Image classification data set "images" (geezerfluid/phishguard-ai on GitHub). Class labels (2): legitimate, phishing.

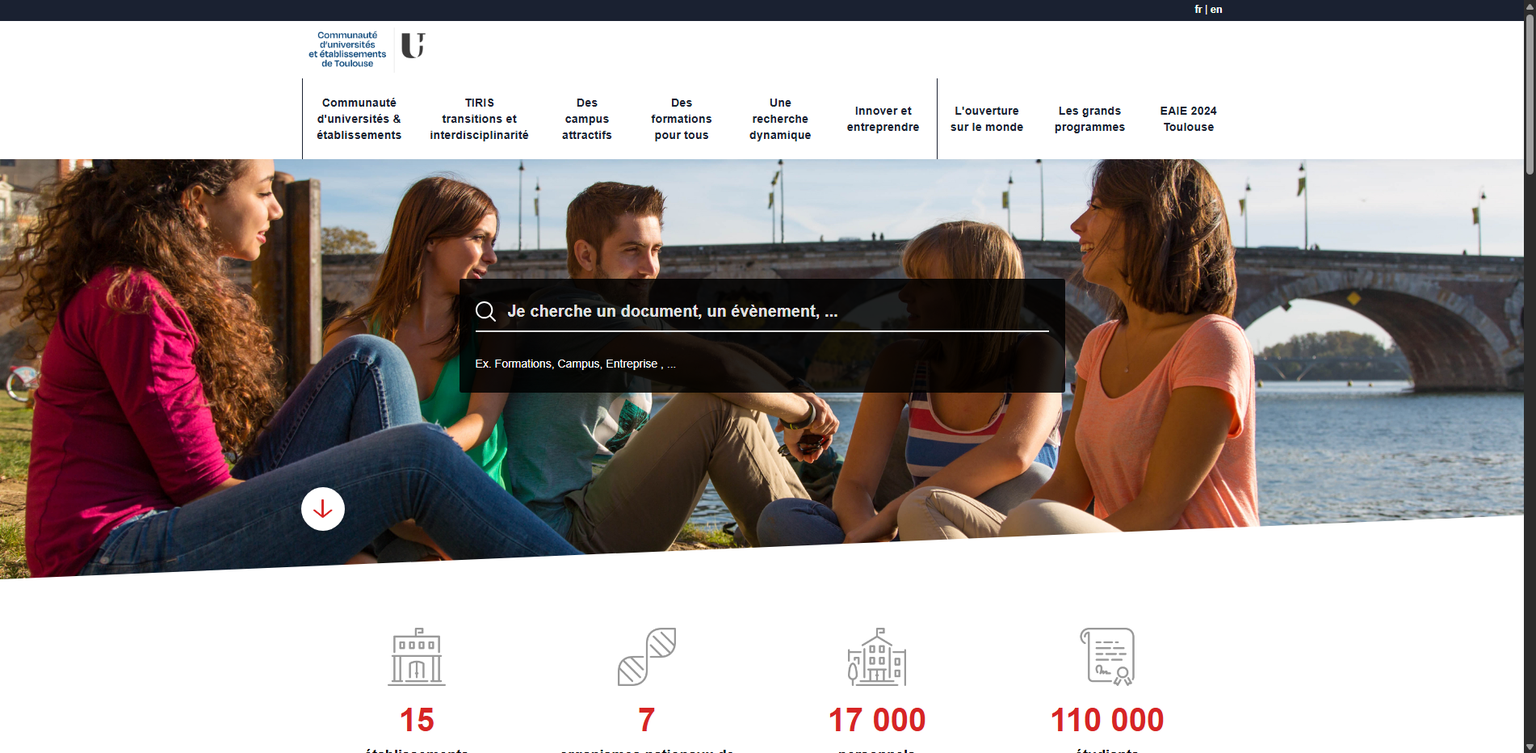
Label: legitimate

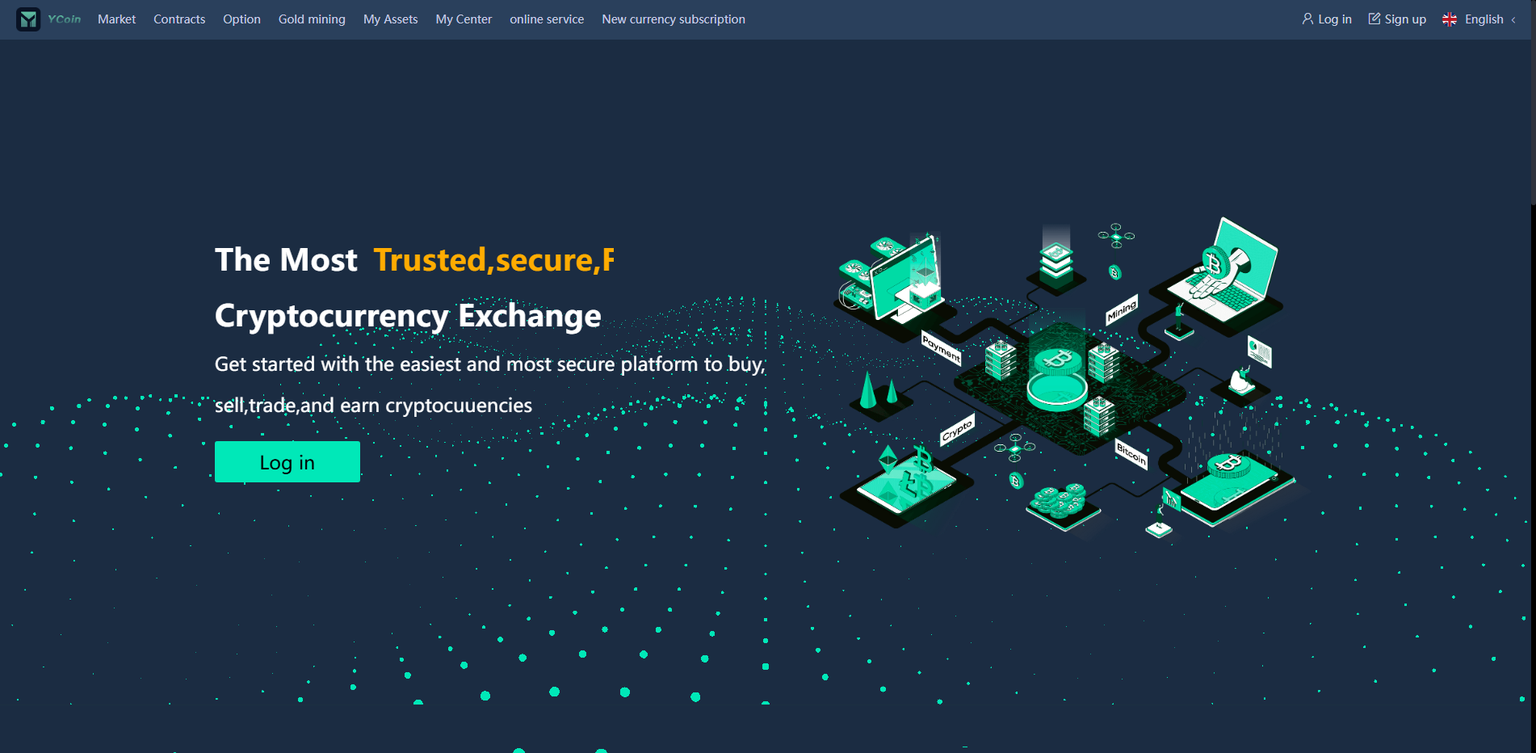
Label: phishing

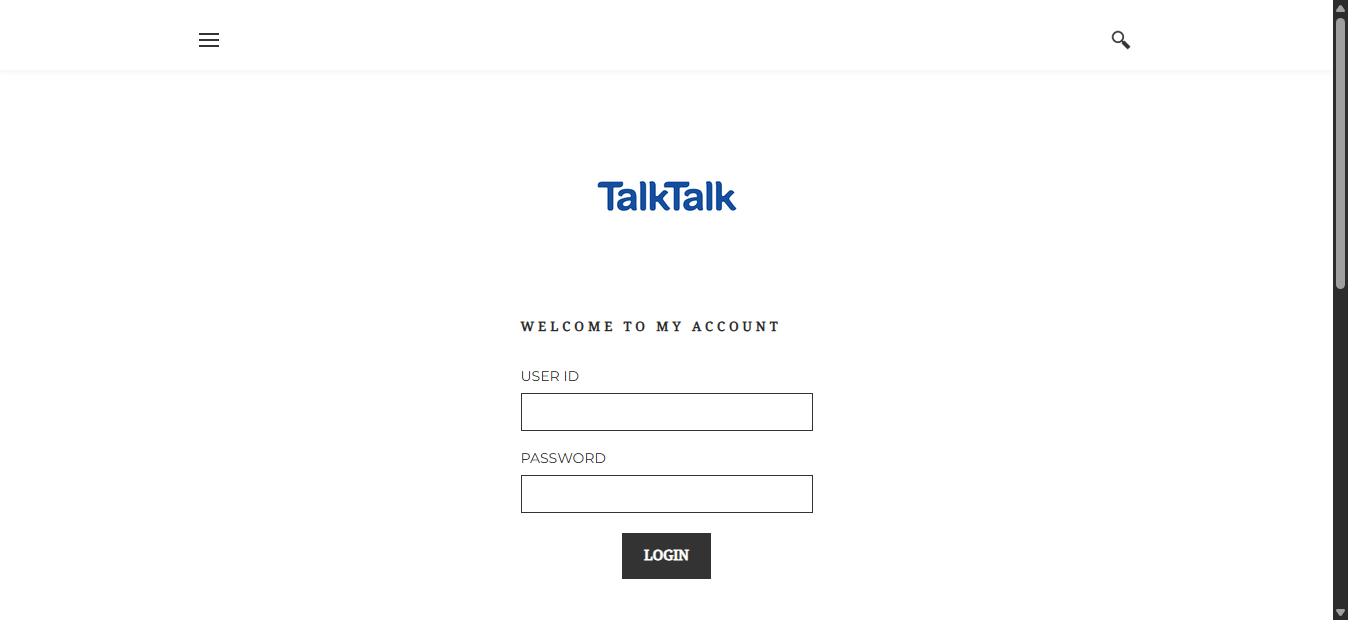
Label: phishing

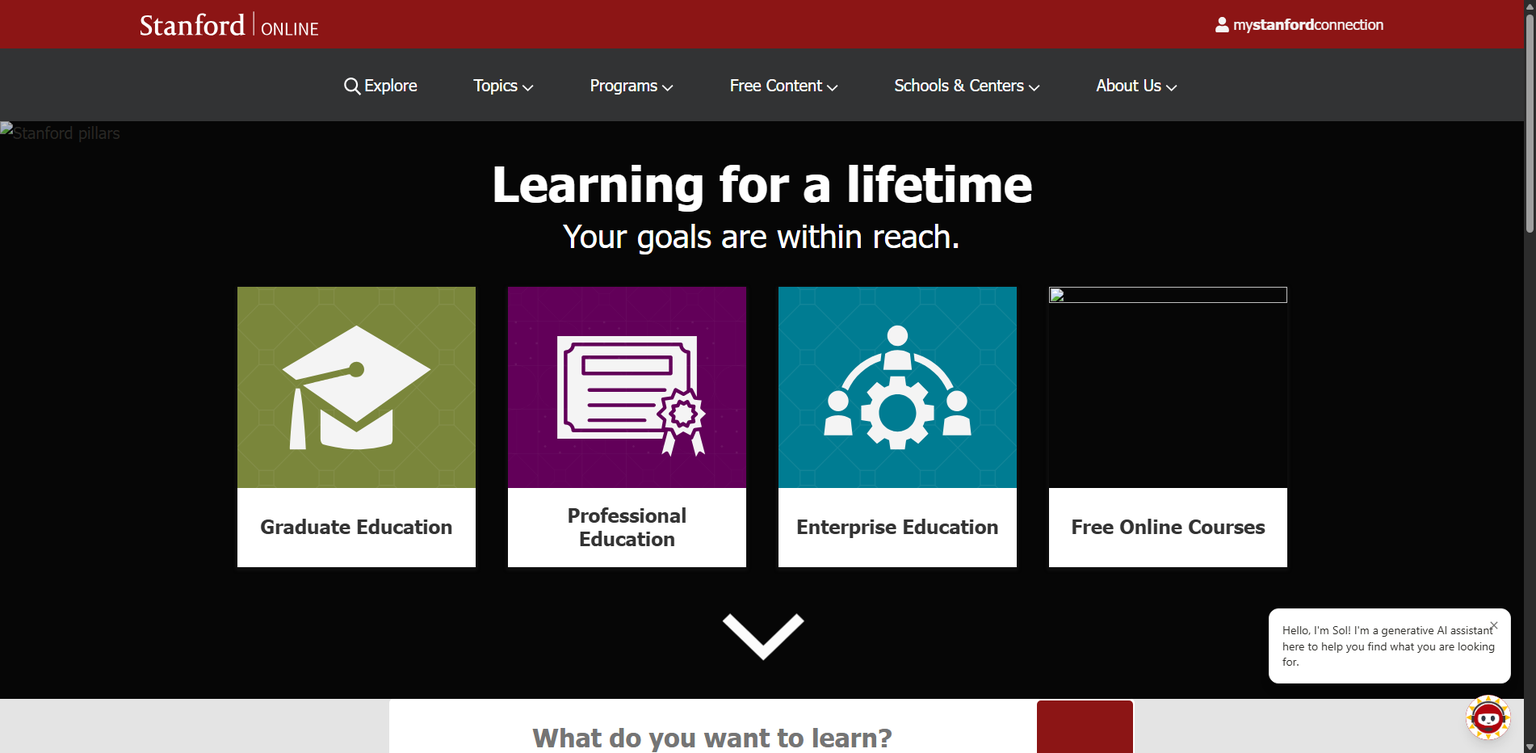
Label: legitimate

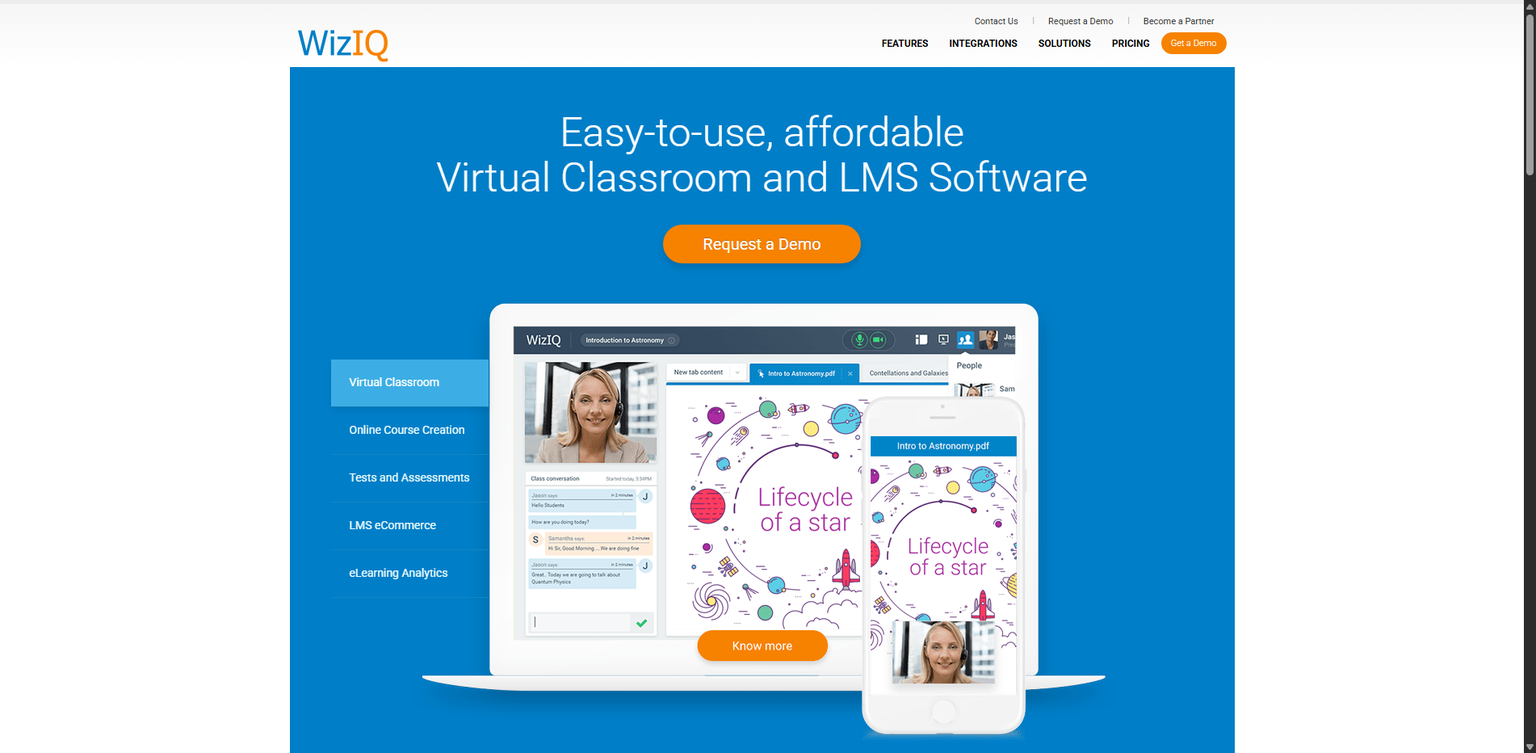
Label: legitimate

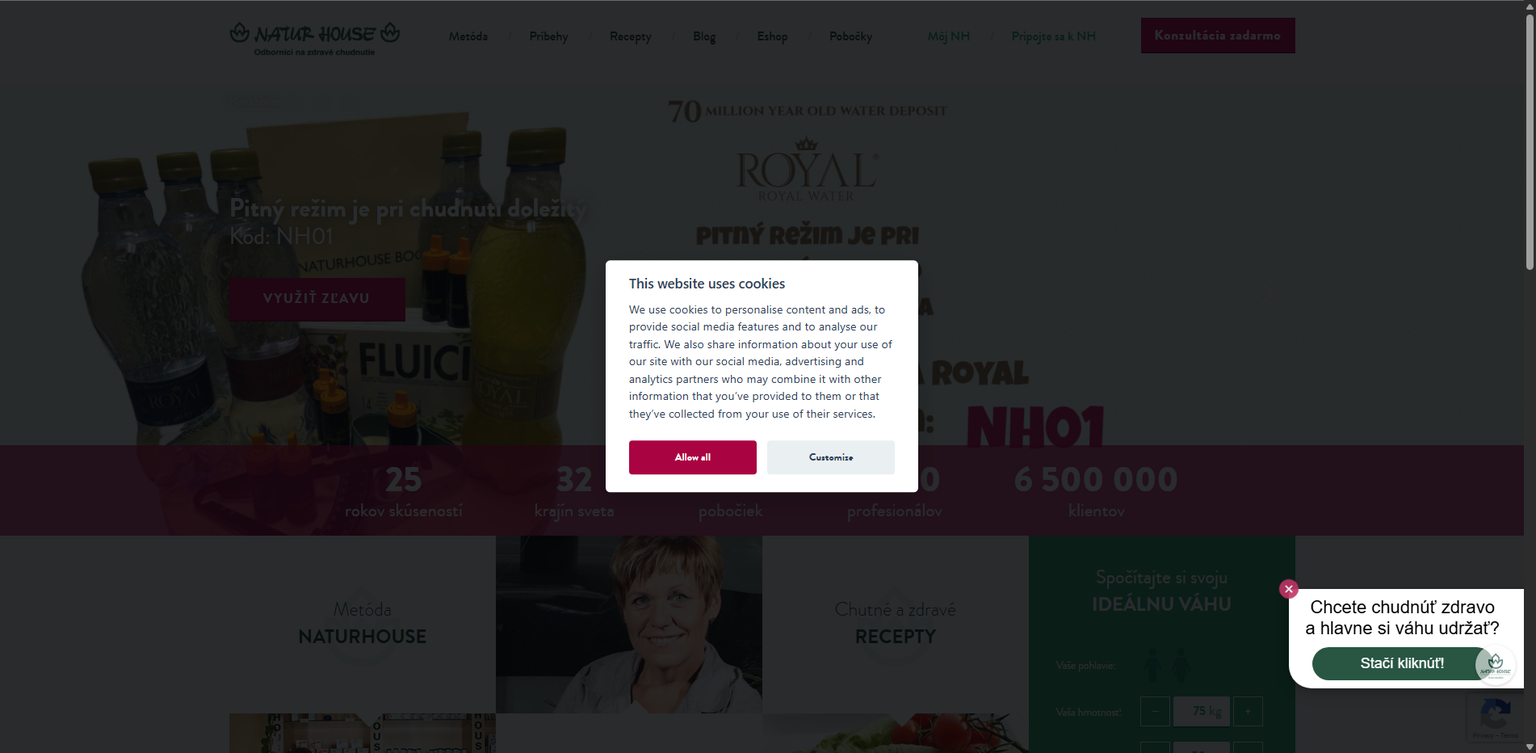
Label: phishing
